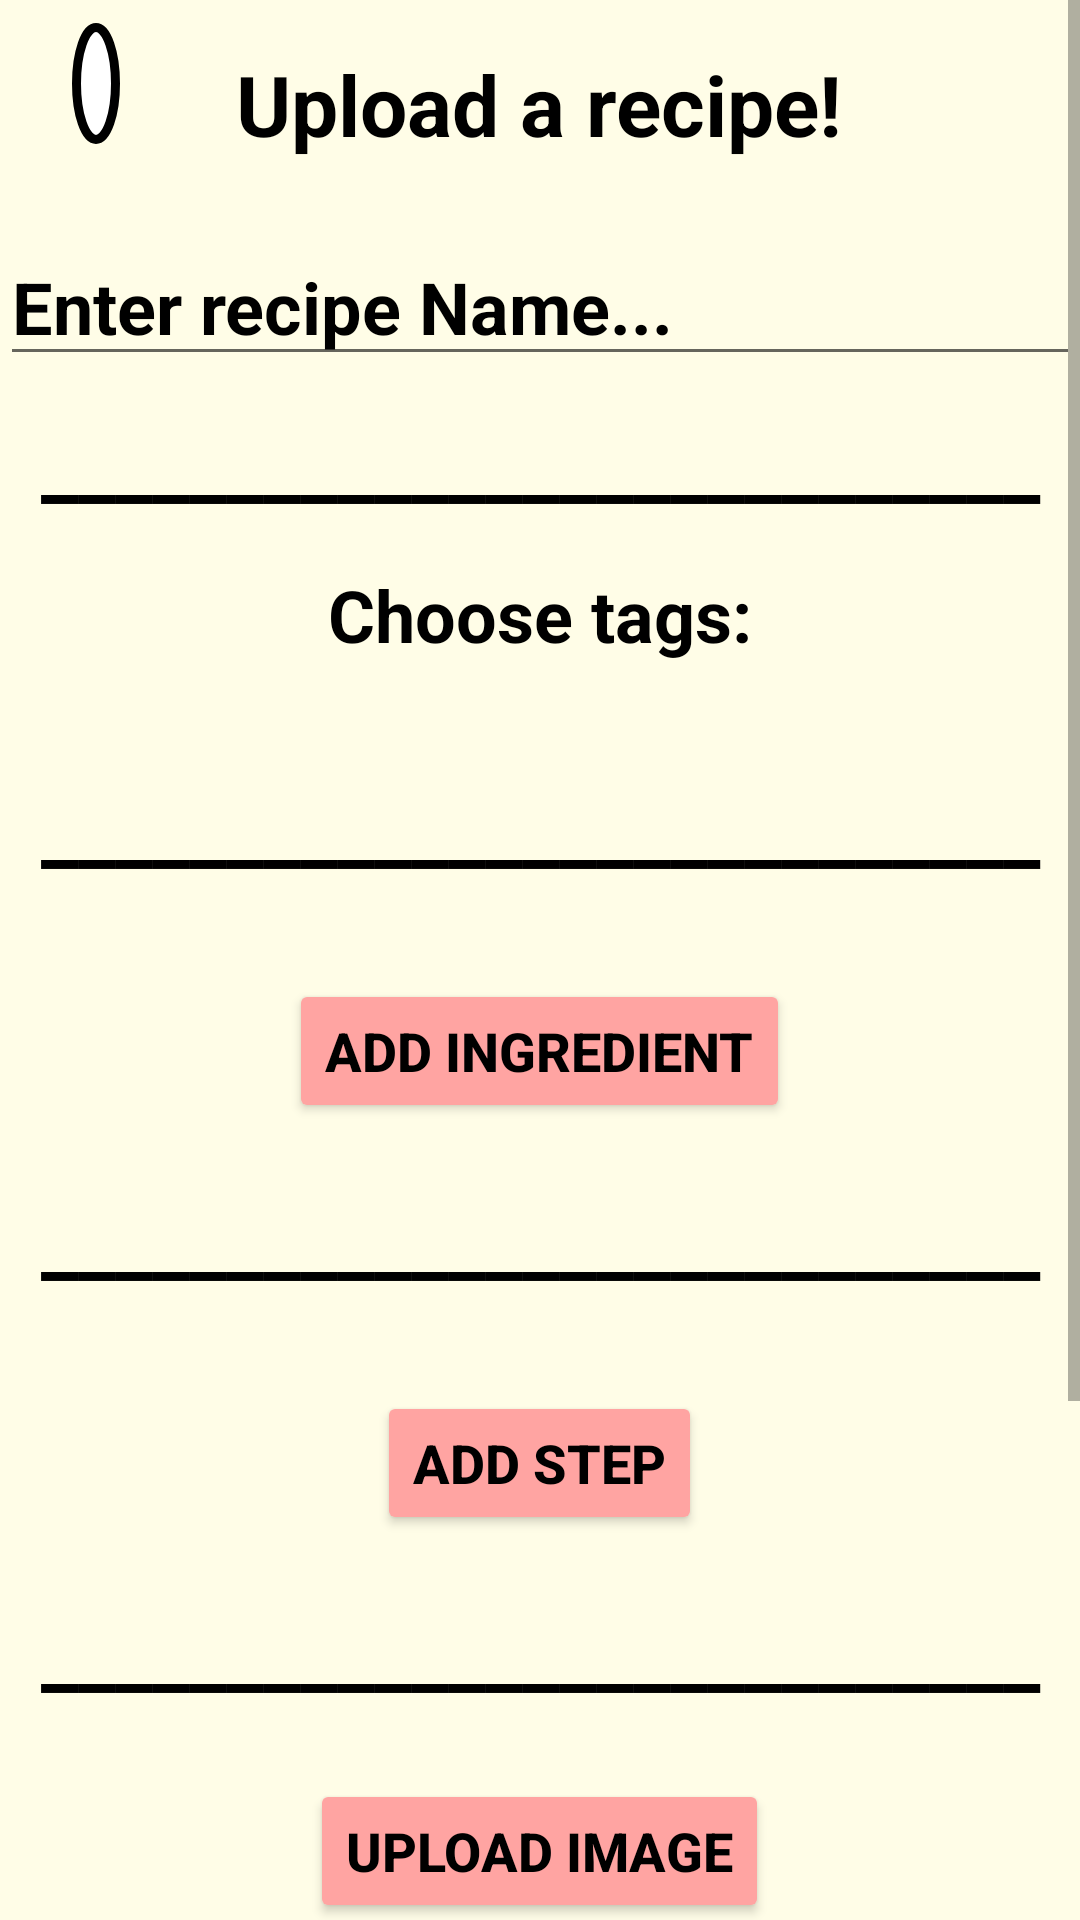

Android layout source for this screen:
<!-- AndroidManifest.xml: application theme Theme.FinalProject -->
<!-- res/layout/upload_recipe_activity.xml -->
<ScrollView xmlns:android="http://schemas.android.com/apk/res/android"
    android:layout_width="match_parent"
    android:layout_height="match_parent"
    android:background="@color/bez"
    >


    <RelativeLayout
        android:layout_width="match_parent"
        android:layout_height="wrap_content">

        
        <com.google.android.material.appbar.AppBarLayout
            android:layout_width="match_parent"
            android:layout_height="wrap_content"
            android:id="@+id/appBarLayout"
            android:background="@android:color/transparent"
            android:elevation="0dp"
            >
            <androidx.appcompat.widget.Toolbar
                android:id="@+id/toolbar"
                android:layout_width="match_parent"
                android:layout_height="?attr/actionBarSize">

                
                <LinearLayout
                    android:layout_width="wrap_content"
                    android:layout_height="match_parent"
                    android:gravity="center_vertical">

                    <TextView
                        android:id="@+id/textAcronyms"
                        android:layout_width="wrap_content"
                        android:layout_height="wrap_content"
                        android:text=""
                        android:textSize="18sp"
                        android:textColor="@android:color/black"
                        android:background="@drawable/circle_outline"
                        android:textStyle="bold"
                        android:padding="8dp"
                        android:layout_marginStart="8dp"
                        android:layout_marginEnd="8dp" />
                </LinearLayout>

                
                <ImageView
                    android:id="@+id/menuIcon"
                    android:layout_width="50dp"
                    android:layout_height="50dp"
                    android:src="@drawable/menu"
                    android:padding="8dp"
                    android:layout_gravity="end" />
            </androidx.appcompat.widget.Toolbar>
        </com.google.android.material.appbar.AppBarLayout>



        
        <TextView
            android:id="@+id/headlineTextView"
            android:layout_width="wrap_content"
            android:layout_height="wrap_content"
            android:text="Upload a recipe!"
            android:textSize="28sp"
            android:textStyle="bold"
            android:textColor="@color/black"
            android:layout_centerHorizontal="true"
            android:layout_marginTop="16dp"/>

        <EditText
            android:id="@+id/recipeNameEditText"
            android:layout_width="match_parent"
            android:layout_height="48dp"
            android:hint="Enter recipe Name..."
            android:textSize="24sp"
            android:textStyle="bold"
            android:textColorHint="@android:color/black"
            android:textColor="@color/black"
            android:layout_below="@id/headlineTextView"
            android:layout_marginTop="24dp"/>

        <TextView
            android:id="@+id/firstLine"
            android:layout_width="match_parent"
            android:layout_height="match_parent"
            android:layout_below="@id/recipeNameEditText"
            android:layout_marginTop="10dp"
            android:gravity="center"
            android:text="___________________________"
            android:textColor="@android:color/black"
            android:textSize="28sp"
            android:textStyle="bold"/>

        <TextView
            android:id="@+id/headlineTags"
            android:layout_width="wrap_content"
            android:layout_height="wrap_content"
            android:text="Choose tags:"
            android:textSize="24sp"
            android:textStyle="bold"
            android:textColor="@color/black"
            android:layout_below="@id/firstLine"
            android:layout_centerHorizontal="true"
            android:layout_marginTop="16dp"/>

        <com.google.android.material.chip.ChipGroup
            android:id="@+id/tagsChipGroup"
            android:layout_width="match_parent"
            android:layout_height="wrap_content"
            android:layout_below="@id/headlineTags"
            android:layout_marginTop="16dp"
            android:background="@color/bez" />

        <TextView
            android:id="@+id/secondLine"
            android:layout_width="match_parent"
            android:layout_height="match_parent"
            android:layout_below="@id/tagsChipGroup"
            android:layout_marginTop="20dp"
            android:gravity="center"
            android:text="___________________________"
            android:textColor="@android:color/black"
            android:textSize="28sp"
            android:textStyle="bold"/>

        
        <LinearLayout
            android:id="@+id/ingredientsLayout"
            android:layout_width="match_parent"
            android:layout_height="wrap_content"
            android:orientation="vertical"
            android:layout_below="@id/secondLine"
            android:layout_marginTop="16dp"/>

        
        <Button
            android:id="@+id/addIngredientButton"
            android:layout_width="wrap_content"
            android:layout_height="wrap_content"
            android:text="Add Ingredient"
            android:backgroundTint="@color/lightRed"
            android:textColor="@color/black"
            android:textSize="18sp"
            android:textStyle="bold"
            android:layout_below="@id/ingredientsLayout"
            android:layout_centerHorizontal="true"
            android:layout_marginTop="16dp"/>

        <TextView
            android:id="@+id/thirdLine"
            android:layout_width="match_parent"
            android:layout_height="match_parent"
            android:layout_below="@id/addIngredientButton"
            android:layout_marginTop="20dp"
            android:gravity="center"
            android:text="___________________________"
            android:textColor="@android:color/black"
            android:textSize="28sp"
            android:textStyle="bold"/>

        
        <LinearLayout
            android:id="@+id/stepsLayout"
            android:layout_width="match_parent"
            android:layout_height="wrap_content"
            android:orientation="vertical"
            android:layout_below="@id/thirdLine"
            android:layout_marginTop="16dp"/>

        
        <Button
            android:id="@+id/addStepButton"
            android:layout_width="wrap_content"
            android:layout_height="wrap_content"
            android:text="Add Step"
            android:backgroundTint="@color/lightRed"
            android:textColor="@color/black"
            android:textSize="18sp"
            android:textStyle="bold"
            android:layout_below="@id/stepsLayout"
            android:layout_centerHorizontal="true"
            android:layout_marginTop="16dp"/>

        <TextView
            android:id="@+id/fourthLine"
            android:layout_width="match_parent"
            android:layout_height="match_parent"
            android:layout_below="@id/addStepButton"
            android:layout_marginTop="20dp"
            android:gravity="center"
            android:text="___________________________"
            android:textColor="@android:color/black"
            android:textSize="28sp"
            android:textStyle="bold"/>

        <ImageView
            android:id="@+id/selectedImageView"
            android:layout_width="250dp"
            android:layout_height="250dp"
            android:layout_below="@id/fourthLine"
            android:layout_centerHorizontal="true"
            android:layout_marginTop="24dp"
            android:scaleType="fitXY"
            android:visibility="gone" />

        
        <Button
            android:id="@+id/uploadImageButton"
            android:layout_width="wrap_content"
            android:layout_height="wrap_content"
            android:text="Upload Image"
            android:backgroundTint="@color/lightRed"
            android:textColor="@color/black"
            android:textSize="18sp"
            android:textStyle="bold"
            android:layout_below="@id/selectedImageView"
            android:layout_centerHorizontal="true"
            android:layout_marginTop="24dp"/>

        <TextView
            android:id="@+id/fifthLine"
            android:layout_width="match_parent"
            android:layout_height="match_parent"
            android:layout_below="@id/uploadImageButton"
            android:layout_marginTop="20dp"
            android:gravity="center"
            android:text="___________________________"
            android:textColor="@android:color/black"
            android:textSize="28sp"
            android:textStyle="bold"/>

        
        <TextView
            android:id="@+id/cookingTimeLabel"
            android:layout_width="wrap_content"
            android:layout_height="wrap_content"
            android:text="Average Cooking Time (minutes):"
            android:textSize="18sp"
            android:textColor="@color/black"
            android:layout_below="@id/fifthLine"
            android:layout_centerHorizontal="true"
            android:textStyle="bold"
            android:layout_marginTop="24dp"/>

        
        <SeekBar
            android:id="@+id/cookingTimeSeekBar"
            android:layout_width="match_parent"
            android:layout_height="wrap_content"
            android:layout_below="@id/cookingTimeLabel"
            android:layout_marginTop="8dp"
            android:paddingStart="16dp"
            android:paddingEnd="16dp"
            android:max="500"
            android:min="10" />

        
        <TextView
            android:id="@+id/selectedCookingTimeText"
            android:layout_width="wrap_content"
            android:layout_height="wrap_content"
            android:text="Selected Cooking Time: 10 minutes"
            android:textSize="18sp"
            android:textColor="@color/black"
            android:layout_below="@id/cookingTimeSeekBar"
            android:layout_centerHorizontal="true"
            android:textStyle="bold"
            android:layout_marginTop="8dp"/>

        
        <Button
            android:id="@+id/uploadRecipeButton"
            android:layout_width="wrap_content"
            android:layout_height="wrap_content"
            android:text="Upload A Recipe!"
            android:backgroundTint="@color/lightRed"
            android:textColor="@color/black"
            android:textSize="18sp"
            android:textStyle="bold"
            android:layout_below="@id/selectedCookingTimeText"
            android:layout_centerHorizontal="true"
            android:layout_marginTop="24dp"/>

    </RelativeLayout>
</ScrollView>
<!-- resources referenced by this layout -->
<resources>
  <color name="bez">#FFFDE7</color>
  <color name="black">#FF000000</color>
  <color name="lightRed">#FFA4A2</color>
  <!-- drawable circle_outline (drawable) -->
  <shape xmlns:android="http://schemas.android.com/apk/res/android"
      android:shape="oval">
      <solid android:color="@android:color/white" />
      <stroke
          android:width="3dp"
          android:color="@android:color/black" />
  </shape>
  <style name="Theme.FinalProject" parent="Base.Theme.FinalProject" />
  <style name="Base.Theme.FinalProject" parent="Theme.AppCompat.Light.DarkActionBar">
          
          
          <item name="android:statusBarColor">@android:color/black</item>
      </style>
</resources>
